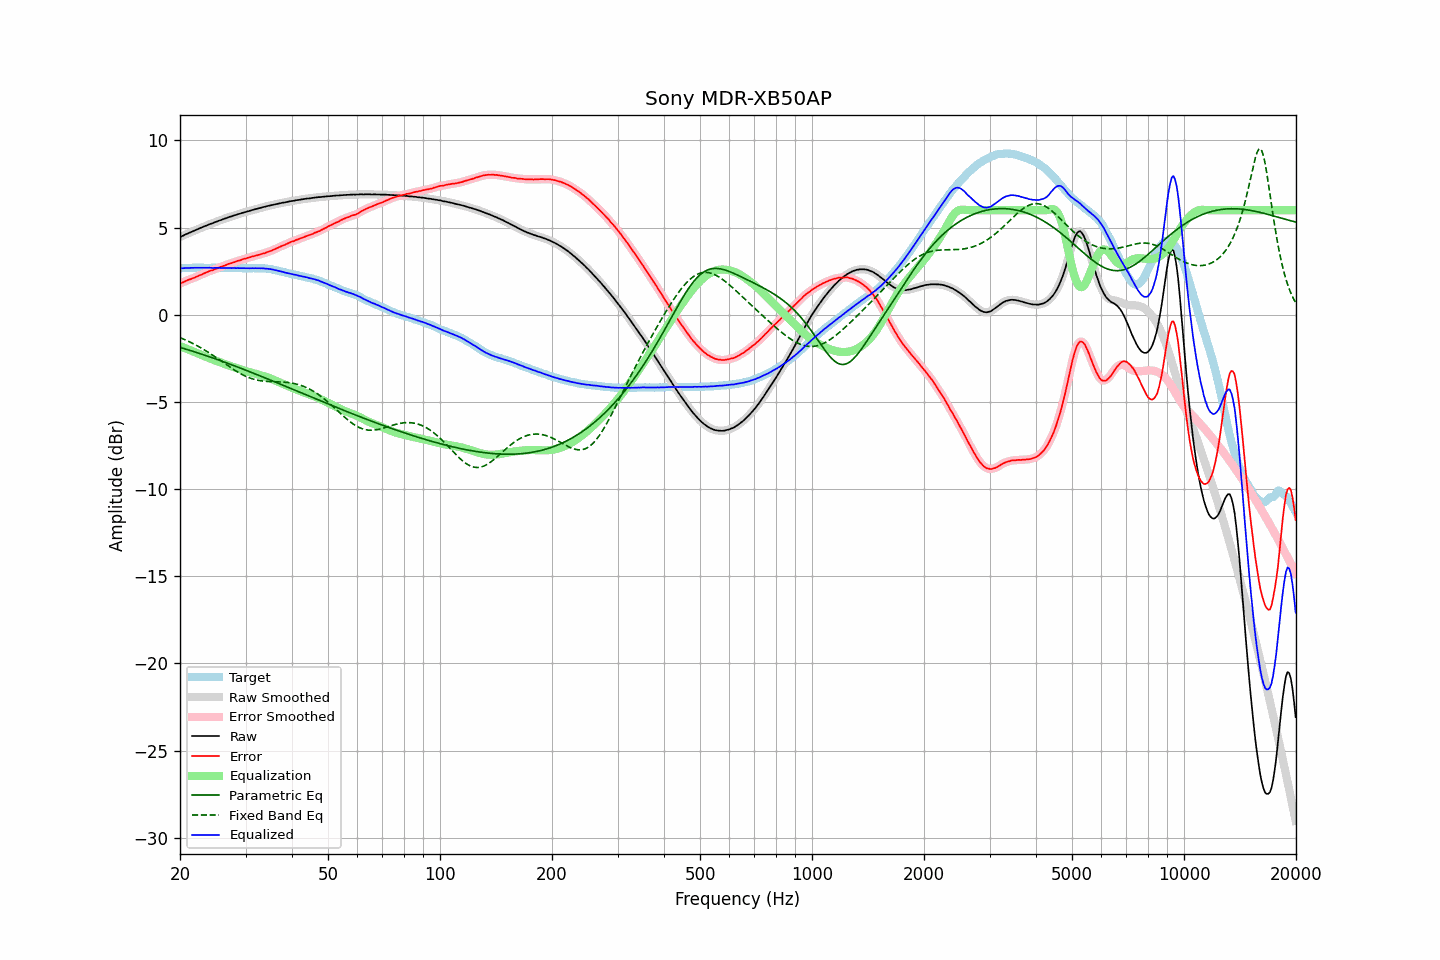

The table this chart was drawn from, first rows:
frequency, raw, error, smoothed, error_smoothed, equalization, parametric_eq, fixed_band_eq, equalized_raw, equalized_smoothed, target
20.00, 4.46, 1.79, 4.46, 1.79, -1.80, -1.87, -1.31, 2.66, 2.66, 2.67
20.20, 4.50, 1.83, 4.50, 1.83, -1.83, -1.90, -1.35, 2.66, 2.67, 2.67
20.40, 4.54, 1.86, 4.54, 1.87, -1.87, -1.93, -1.39, 2.67, 2.67, 2.68
20.61, 4.59, 1.91, 4.58, 1.91, -1.91, -1.96, -1.43, 2.68, 2.68, 2.67
20.81, 4.63, 1.95, 4.63, 1.95, -1.95, -1.98, -1.47, 2.68, 2.68, 2.67
21.02, 4.67, 1.99, 4.67, 1.99, -1.98, -2.01, -1.51, 2.68, 2.68, 2.67
21.23, 4.71, 2.02, 4.71, 2.03, -2.02, -2.04, -1.56, 2.69, 2.69, 2.68
21.44, 4.75, 2.06, 4.75, 2.06, -2.06, -2.07, -1.60, 2.69, 2.69, 2.69
21.66, 4.79, 2.09, 4.79, 2.09, -2.10, -2.10, -1.65, 2.69, 2.69, 2.69
21.87, 4.83, 2.13, 4.83, 2.13, -2.13, -2.13, -1.70, 2.69, 2.69, 2.70
22.09, 4.87, 2.18, 4.87, 2.17, -2.17, -2.16, -1.74, 2.70, 2.70, 2.69
22.31, 4.91, 2.21, 4.91, 2.21, -2.21, -2.19, -1.79, 2.70, 2.70, 2.70
22.54, 4.95, 2.26, 4.95, 2.25, -2.25, -2.22, -1.85, 2.70, 2.70, 2.69
22.76, 4.99, 2.29, 4.99, 2.29, -2.29, -2.25, -1.90, 2.70, 2.70, 2.70
22.99, 5.03, 2.33, 5.03, 2.33, -2.33, -2.28, -1.95, 2.70, 2.69, 2.70
23.22, 5.07, 2.38, 5.06, 2.37, -2.37, -2.31, -2.01, 2.70, 2.69, 2.69
23.45, 5.10, 2.41, 5.10, 2.41, -2.41, -2.34, -2.06, 2.69, 2.69, 2.69
23.69, 5.14, 2.45, 5.14, 2.45, -2.45, -2.37, -2.12, 2.69, 2.69, 2.69
23.92, 5.18, 2.49, 5.18, 2.49, -2.48, -2.40, -2.18, 2.69, 2.69, 2.69
24.16, 5.22, 2.53, 5.21, 2.52, -2.52, -2.43, -2.24, 2.70, 2.69, 2.69
24.40, 5.24, 2.54, 5.25, 2.55, -2.56, -2.47, -2.30, 2.68, 2.69, 2.70
24.65, 5.28, 2.58, 5.28, 2.58, -2.59, -2.50, -2.36, 2.69, 2.69, 2.70
24.89, 5.32, 2.62, 5.31, 2.62, -2.63, -2.53, -2.42, 2.69, 2.69, 2.69
25.14, 5.35, 2.66, 5.35, 2.67, -2.66, -2.56, -2.49, 2.69, 2.69, 2.68
25.39, 5.39, 2.71, 5.39, 2.70, -2.70, -2.60, -2.55, 2.69, 2.69, 2.68
25.65, 5.42, 2.74, 5.42, 2.74, -2.73, -2.63, -2.61, 2.69, 2.69, 2.68
25.91, 5.45, 2.77, 5.45, 2.77, -2.77, -2.66, -2.68, 2.68, 2.68, 2.68
26.16, 5.49, 2.80, 5.48, 2.80, -2.80, -2.70, -2.74, 2.69, 2.68, 2.69
26.43, 5.52, 2.83, 5.52, 2.83, -2.84, -2.73, -2.81, 2.68, 2.68, 2.69
26.69, 5.55, 2.87, 5.55, 2.87, -2.87, -2.76, -2.87, 2.68, 2.68, 2.68
26.96, 5.59, 2.91, 5.58, 2.91, -2.90, -2.80, -2.93, 2.69, 2.68, 2.68
27.23, 5.62, 2.94, 5.61, 2.94, -2.93, -2.83, -3.00, 2.68, 2.68, 2.68
27.50, 5.64, 2.96, 5.65, 2.97, -2.97, -2.87, -3.06, 2.67, 2.68, 2.68
27.77, 5.68, 2.99, 5.67, 2.99, -3.00, -2.90, -3.12, 2.68, 2.68, 2.68
28.05, 5.71, 3.03, 5.71, 3.03, -3.03, -2.94, -3.18, 2.68, 2.68, 2.68
28.33, 5.73, 3.06, 5.74, 3.06, -3.06, -2.97, -3.24, 2.67, 2.68, 2.67
28.62, 5.77, 3.10, 5.76, 3.09, -3.09, -3.01, -3.29, 2.68, 2.67, 2.67
28.90, 5.79, 3.11, 5.79, 3.12, -3.12, -3.04, -3.35, 2.67, 2.67, 2.68
29.19, 5.82, 3.14, 5.82, 3.15, -3.15, -3.08, -3.40, 2.67, 2.67, 2.68
29.48, 5.85, 3.18, 5.85, 3.18, -3.18, -3.11, -3.45, 2.67, 2.67, 2.67
29.78, 5.88, 3.21, 5.88, 3.21, -3.20, -3.15, -3.49, 2.67, 2.67, 2.66
30.08, 5.90, 3.23, 5.90, 3.23, -3.23, -3.18, -3.53, 2.67, 2.67, 2.67
30.38, 5.93, 3.27, 5.93, 3.26, -3.26, -3.22, -3.57, 2.67, 2.67, 2.66
30.68, 5.95, 3.28, 5.95, 3.28, -3.29, -3.26, -3.61, 2.66, 2.67, 2.67
30.99, 5.98, 3.31, 5.98, 3.31, -3.31, -3.29, -3.65, 2.67, 2.67, 2.67
31.30, 6.01, 3.34, 6.00, 3.34, -3.34, -3.33, -3.68, 2.67, 2.67, 2.67
31.61, 6.03, 3.35, 6.03, 3.36, -3.36, -3.37, -3.70, 2.67, 2.67, 2.67
31.93, 6.06, 3.40, 6.06, 3.39, -3.39, -3.40, -3.73, 2.67, 2.67, 2.66
32.24, 6.08, 3.41, 6.08, 3.41, -3.41, -3.44, -3.75, 2.67, 2.67, 2.67
32.57, 6.11, 3.44, 6.11, 3.44, -3.44, -3.48, -3.77, 2.67, 2.67, 2.67
32.89, 6.13, 3.46, 6.13, 3.46, -3.46, -3.51, -3.78, 2.66, 2.67, 2.67
33.22, 6.16, 3.50, 6.16, 3.49, -3.49, -3.55, -3.80, 2.67, 2.66, 2.66
33.55, 6.18, 3.52, 6.18, 3.52, -3.52, -3.59, -3.81, 2.66, 2.66, 2.66
33.89, 6.20, 3.54, 6.20, 3.55, -3.55, -3.63, -3.82, 2.65, 2.65, 2.66
34.23, 6.23, 3.58, 6.22, 3.58, -3.58, -3.66, -3.82, 2.65, 2.65, 2.65
34.57, 6.25, 3.62, 6.25, 3.61, -3.61, -3.70, -3.83, 2.64, 2.64, 2.63
34.92, 6.27, 3.65, 6.27, 3.65, -3.65, -3.74, -3.83, 2.62, 2.62, 2.62
35.27, 6.29, 3.67, 6.29, 3.68, -3.68, -3.78, -3.84, 2.60, 2.60, 2.62
35.62, 6.31, 3.72, 6.31, 3.72, -3.72, -3.81, -3.84, 2.59, 2.59, 2.58
35.97, 6.33, 3.76, 6.33, 3.76, -3.76, -3.85, -3.84, 2.57, 2.57, 2.57
... 635 more rows
